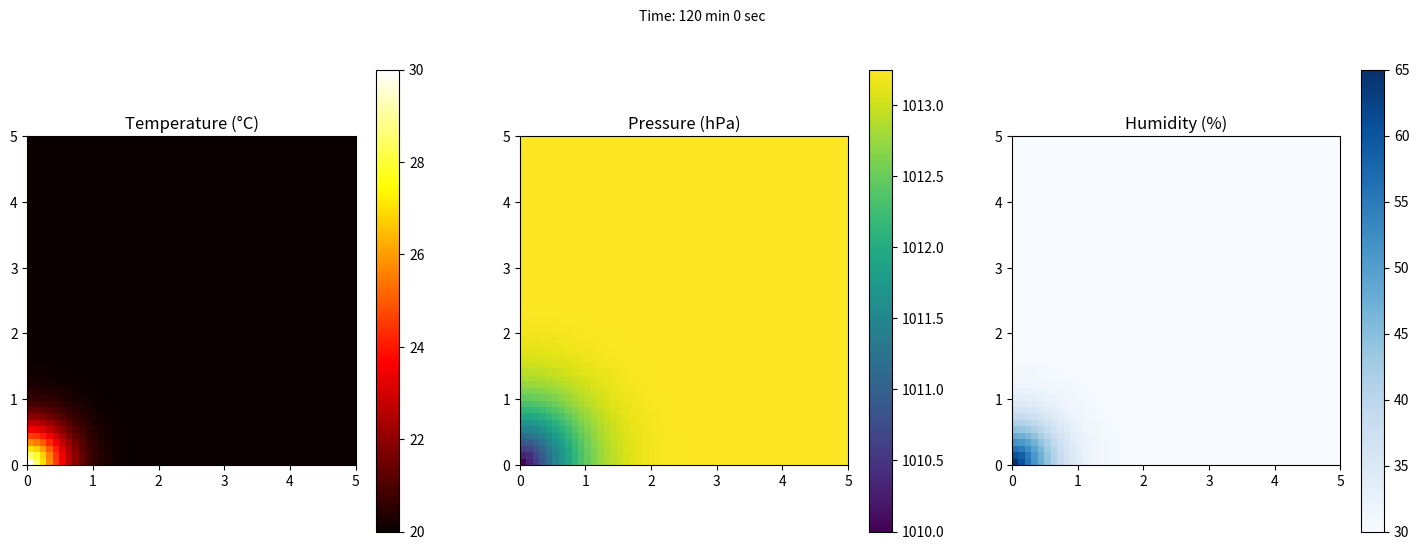

The matplotlib source for this figure: (Note: this script raises an exception after producing the figure.)
import matplotlib.pyplot as plt
import scipy.special as sp
import numpy as np
import matplotlib.animation as animation 
import matplotlib as mpl
import math
import pandas as pd 
import random

# Configure FFmpeg path
mpl.rcParams['animation.ffmpeg_path'] = r"C:\Users\diana.dospinescu\Desktop\Diana\code\temp, pres, umid\ffmpeg-2025-03-27-git-114fccc4a5-full_build\bin\ffmpeg.exe"

# Physical parameters
ROOM_DIM = (5.0, 5.0)  # (length, width) in meters
RESOLUTION = 0.1        # Grid spacing in meters
SOURCE_POS = (0.0, 0.0) # Corner source at room origin

# Diffusion parameters (cm²/s)
DIFFUSIVITY = {
    'temp': 0.2,    # Thermal diffusivity in cm²/s
    'humidity': 0.25, # Water vapor diffusivity in cm²/s
    'pressure': 0.5  # Air pressure diffusivity in cm²/s 
}

# Ambient conditions
AMBIENT = {
    'temp': 20.0,      # °C
    'pressure': 1013.25, # hPa
    'humidity': 30    # Fraction (30%)
}

# Source conditions
SOURCE = {
    'temp': 30.0,      # °C
    'pressure': 1010.0, # hPa
    'humidity': 65    # Fraction (65%)
}

# Time parameters
SIM_TIME = 7200 # Total simulation time in seconds (4 hours)
NUM_FRAMES = 60
FRAME_INTERVAL = 50  # ms between animation frames
times = np.linspace(0, SIM_TIME, NUM_FRAMES)  # Time points for animation

# Create grid
x = np.arange(0, ROOM_DIM[0] + RESOLUTION, RESOLUTION)
y = np.arange(0, ROOM_DIM[1] + RESOLUTION, RESOLUTION)
X, Y = np.meshgrid(x, y)
d = np.sqrt((X - SOURCE_POS[0])**2 + (Y - SOURCE_POS[1])**2)

def calculate_diffusion(D, Tx, Px, Hx, t):
    """Return results and individual matrices for given parameters at time t"""
    # Convert diffusivities from cm²/s to m²/s
    alpha = DIFFUSIVITY['temp'] * 1e-4
    dp = DIFFUSIVITY['pressure'] * 1e-4
    dh = DIFFUSIVITY['humidity'] * 1e-4

    # Avoid division by zero at t=0 while keeping the expected initial profile.
    t = max(t, 1e-12)

    results = {}
    results['temp'] = AMBIENT['temp'] + (Tx - AMBIENT['temp']) * (1 - sp.erf(D / np.sqrt(4 * alpha * t)))
    results['pressure'] = AMBIENT['pressure'] + (Px - AMBIENT['pressure']) * (1 - sp.erf(D / np.sqrt(4 * dp * t)))
    results['humidity'] = AMBIENT['humidity'] + (Hx - AMBIENT['humidity']) * (1 - sp.erf(D / np.sqrt(4 * dh * t)))
    
    return results, results['temp'], results['pressure'], results['humidity']

# Set up figure
fig, axs = plt.subplots(1, 3, figsize=(18, 6))
imgs = []

# Initial plot at first animation time
results, temp_matrix, pressure_matrix, humidity_matrix = calculate_diffusion(
    d, SOURCE['temp'], SOURCE['pressure'], SOURCE['humidity'], times[0]
)
titles = ['Temperature (°C)', 'Pressure (hPa)', 'Humidity (%)']
cmaps = ['hot', 'viridis', 'Blues']

# Set consistent color limits
clim = {
    'temp': (AMBIENT['temp'], SOURCE['temp']),
    'pressure': (min(AMBIENT['pressure'], SOURCE['pressure']),
                 max(AMBIENT['pressure'], SOURCE['pressure'])),
    'humidity': (AMBIENT['humidity'], SOURCE['humidity'])
}

for ax, title, cmap, key in zip(axs, titles, cmaps, results.keys()):
    im = ax.imshow(results[key], 
                  extent=[0, ROOM_DIM[0], 0, ROOM_DIM[1]],
                  origin='lower', 
                  cmap=cmap,
                  animated=True,
                  vmin=clim[key][0], vmax=clim[key][1])
    ax.set_title(title)
    fig.colorbar(im, ax=ax)
    imgs.append(im)

time_text = fig.text(0.5, 0.98, '', ha='center', va='top')

# Animation function
def animate(frame):
    current_time = times[frame]
    results, _, _, _ = calculate_diffusion(d, SOURCE['temp'], SOURCE['pressure'], SOURCE['humidity'], current_time)
    
    for im, key in zip(imgs, results.keys()):
        im.set_data(results[key])

    total_seconds = int(round(current_time))
    minutes, seconds = divmod(total_seconds, 60)
    time_text.set_text(f'Time: {minutes} min {seconds} sec')
    return imgs + [time_text]

# Create animation
ani = animation.FuncAnimation(fig, animate, frames=NUM_FRAMES, 
                              interval=FRAME_INTERVAL, blit=False)

# Save animation
ani.save('diffusion_animation.mp4', writer='ffmpeg', dpi=100)

plt.show()
